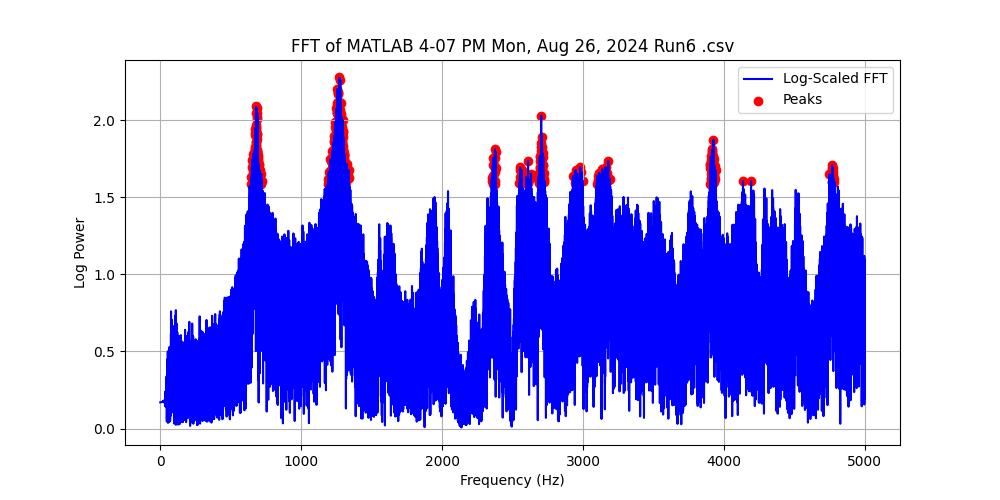

The table this chart was drawn from, first rows:
Frequency (Hz), Power, Log Power
0.0, 0.4784, 0.1698
0.1, 0.4784, 0.1698
0.2, 0.4784, 0.1698
0.3, 0.4784, 0.1698
0.4, 0.4784, 0.1698
0.5, 0.4784, 0.1698
0.6, 0.4784, 0.1698
0.7, 0.4784, 0.1698
0.8, 0.4784, 0.1698
0.9, 0.4784, 0.1698
1.0, 0.4785, 0.1698
1.1, 0.4785, 0.1698
1.2, 0.4785, 0.1698
1.3, 0.4785, 0.1698
1.4, 0.4785, 0.1698
1.5, 0.4785, 0.1698
1.6, 0.4786, 0.1698
1.7, 0.4786, 0.1698
1.8, 0.4786, 0.1699
1.9, 0.4786, 0.1699
2.0, 0.4787, 0.1699
2.1, 0.4787, 0.1699
2.2, 0.4787, 0.1699
2.3, 0.4788, 0.1699
2.4, 0.4788, 0.1699
2.5, 0.4788, 0.1699
2.6, 0.4789, 0.1699
2.7, 0.4789, 0.1699
2.8, 0.479, 0.17
2.9, 0.479, 0.17
3.0, 0.479, 0.17
3.1, 0.4791, 0.17
3.2, 0.4791, 0.17
3.3, 0.4792, 0.17
3.4, 0.4792, 0.17
3.5, 0.4793, 0.17
3.6, 0.4793, 0.1701
3.7, 0.4794, 0.1701
3.8, 0.4794, 0.1701
3.9, 0.4795, 0.1701
4.0, 0.4795, 0.1701
4.1, 0.4796, 0.1701
4.2, 0.4796, 0.1702
4.3, 0.4797, 0.1702
4.4, 0.4798, 0.1702
4.5, 0.4798, 0.1702
4.6, 0.4799, 0.1702
4.7, 0.48, 0.1702
4.8, 0.48, 0.1703
4.9, 0.4801, 0.1703
5.0, 0.4801, 0.1703
5.1, 0.4802, 0.1703
5.2, 0.4803, 0.1703
5.3, 0.4804, 0.1704
5.4, 0.4804, 0.1704
5.5, 0.4805, 0.1704
5.6, 0.4806, 0.1704
5.7, 0.4807, 0.1705
5.8, 0.4807, 0.1705
5.9, 0.4808, 0.1705
... 49,940 more rows
